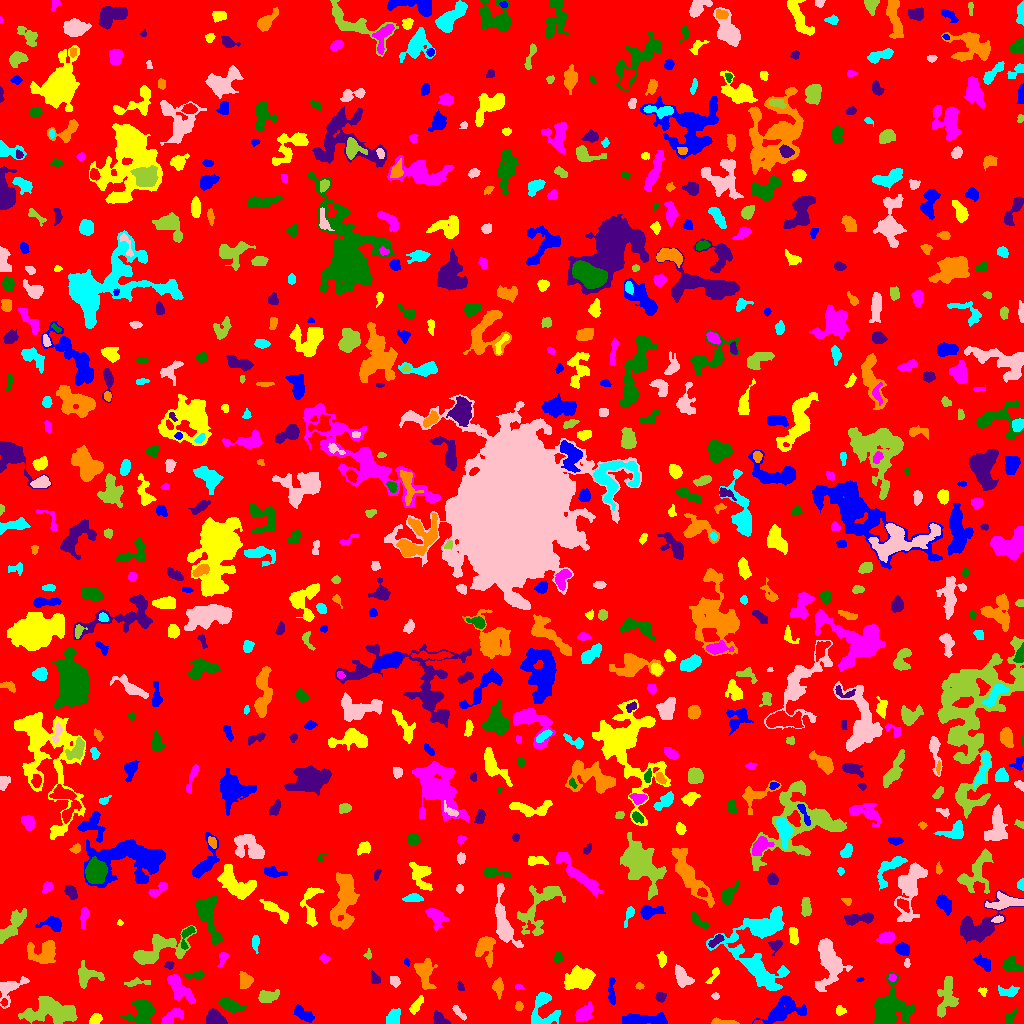

The table this chart was drawn from, first rows:
ID, X, Y, A, B, theta, total_flux, mu_max, mu_median, mu_mean, R_fwhm, R_e, R10, R90, x_start, x_end, y_start, y_end, area, greylevel
0, 519.1, 509.4, 300.5, 297.5, -0.2922, 1066924, 19.0, 1.0, 1.34, 3.742, 217.1, 79.81, 369.2, 0, 1023, 0, 1023, 795932, 1.34
1, 642.9, 3.85, 13.23, 2.551, 0.00797, 2298, 11.0, 5.0, 5.524, 7.715, 6.555, 2.585, 10.16, 622, 667, 0, 11, 416, 7.524
2, 94.72, 3.487, 2.911, 2.068, 0.8065, 353.0, 8.0, 3.0, 2.966, 3.742, 2.985, 1.128, 4.754, 89, 102, 0, 10, 119, 7.966
3, 171.6, 6.383, 6.686, 2.755, 0.5923, 739.0, 9.0, 3.0, 3.284, 4.029, 4.583, 1.596, 7.247, 161, 183, 0, 15, 225, 6.284
4, 143, 11.13, 6.926, 5.819, 1.139, 2370, 13.0, 4.0, 4.74, 6.507, 6.507, 2.523, 10.59, 118, 155, 0, 24, 500, 7.74
5, 440.6, 3.138, 4.132, 2.246, -0.5409, 637.0, 12.0, 4.0, 4.219, 3.827, 3.385, 1.262, 5.47, 433, 450, 0, 13, 151, 8.219
6, 720.5, 1.286, 6.809, 1.186, -0.04531, 210.0, 7.0, 1.0, 1.765, 2.459, 2.523, 0.7979, 4.754, 711, 739, 0, 6, 119, 5.765
7, 392.7, 5.697, 4.031, 2.82, 1.166, 472.0, 6.0, 2.0, 2.421, 4.951, 3.989, 1.693, 6.433, 386, 400, 0, 15, 195, 6.421
8, 458.2, 11.32, 5.153, 1.344, -0.8285, 66.0, 3.0, 0.5, 0.6111, 1.871, 2.523, 0.7979, 3.868, 452, 466, 3, 18, 108, 5.611
9, 51.68, 10.76, 14.13, 5.766, -0.04623, 3328, 9.0, 3.0, 3.559, 9.219, 9.441, 3.568, 14.97, 18, 77, 0, 27, 935, 6.559
10, 962.1, 6.096, 4.503, 2.171, -0.1257, 448.0, 6.0, 2.0, 2.531, 4.618, 3.742, 1.493, 6.129, 951, 971, 0, 12, 177, 7.531
11, 304.8, 8.193, 5.564, 2.453, -0.6033, 792.0, 12.0, 3.0, 3.616, 3.192, 4.184, 1.382, 7.092, 294, 314, 1, 19, 219, 6.616
12, 416, 17.45, 5.199, 1.869, 0.9489, 283.0, 5.0, 2.0, 1.899, 3.478, 3.7, 1.382, 5.971, 409, 423, 9, 28, 149, 5.899
13, 583.3, 9.014, 5.053, 3.157, 0.845, 771.0, 8.0, 3.0, 3.072, 5.232, 4.754, 1.784, 7.695, 575, 592, 2, 22, 251, 6.072
14, 1009, 5.102, 4.596, 2.005, 0.9858, 186.0, 5.0, 1.0, 1.476, 3.038, 2.985, 1.128, 5.262, 1005, 1018, 0, 15, 126, 5.476
15, 214.2, 5.949, 4.511, 3.414, -0.4353, 968.0, 10.0, 3.0, 3.935, 5.202, 4.72, 1.784, 7.632, 206, 227, 0, 15, 246, 6.935
16, 518.7, 17.09, 2.107, 1.546, -1.509, 80.0, 3.0, 1.0, 1.127, 2.706, 2.257, 0.7979, 3.656, 515, 523, 13, 22, 71, 5.127
17, 542.7, 7.609, 8.748, 7.404, 0.5442, 834.0, 8.0, 2.0, 2.285, 4.478, 5.528, 1.954, 9.322, 531, 560, 0, 31, 365, 6.285
18, 9.56, 35.11, 8.532, 4.665, 0.7319, 1169, 10.0, 3.0, 3.479, 5.046, 5.382, 1.954, 8.885, 0, 29, 15, 47, 336, 6.479
19, 946.4, 26.64, 10.12, 4.514, 1.405, 1518, 7.0, 3.0, 3.216, 8.234, 7.136, 2.764, 10.69, 937, 958, 6, 47, 472, 6.216
20, 4.132, 21.03, 1.746, 1.498, -1.531, 106.0, 4.0, 2.0, 2.208, 3.241, 2.034, 0.7979, 3.192, 0, 7, 17, 25, 48, 9.208
21, 782.3, 12.2, 10.8, 5.211, 0.4324, 2002, 9.0, 3.0, 3.277, 6.676, 7.59, 2.932, 12.15, 752, 806, 0, 28, 611, 6.277
22, 840.6, 12.5, 2.049, 1.91, -0.3987, 123.0, 4.0, 1.0, 1.43, 3.478, 2.394, 0.9772, 3.909, 836, 846, 8, 18, 86, 5.43
23, 179, 35.41, 8.967, 3.219, -0.8355, 1680, 11.0, 4.0, 4.038, 5.89, 6.077, 2.394, 9.805, 167, 195, 19, 49, 416, 7.038
24, 230.2, 18.12, 5.843, 2.279, -0.3784, 921.0, 9.0, 3.0, 3.462, 5.528, 4.583, 1.871, 7.159, 217, 246, 11, 26, 266, 7.462
25, 660.3, 26.53, 2.546, 2.514, 1.098, 232.0, 4.0, 2.0, 2.442, 5.078, 3.241, 1.262, 4.886, 655, 666, 21, 31, 95, 5.442
26, 498.1, 36.61, 3.604, 2.326, -1.518, 544.0, 10.0, 3.0, 3.358, 3.989, 3.432, 1.262, 5.698, 492, 503, 24, 46, 162, 7.358
27, 542.2, 24.46, 3.018, 2.149, 0.3584, 386.0, 8.0, 3.0, 3.509, 3.989, 3.192, 1.262, 5.109, 536, 550, 19, 30, 110, 9.509
28, 715.4, 27.48, 1.783, 1.537, -0.09768, 67.0, 3.0, 1.0, 1.314, 2.523, 2.111, 0.7979, 3.385, 711, 719, 24, 31, 51, 5.314
29, 267.5, 26.94, 5.063, 2.854, 0.208, 726.0, 7.0, 3.0, 3.241, 5.14, 4.618, 1.784, 7.421, 258, 279, 21, 34, 224, 6.241
30, 517.8, 54.61, 8.233, 6.582, -0.8789, 3305, 11.0, 4.0, 4.655, 9.491, 8.078, 3.141, 12.64, 503, 534, 29, 68, 710, 7.655
31, 611.6, 30.41, 7.369, 1.646, -1.525, 237.0, 4.0, 1.0, 1.402, 4.687, 3.785, 1.262, 6.103, 608, 615, 19, 46, 169, 5.402
32, 982.5, 32.3, 2.172, 1.848, -0.6132, 105.0, 4.0, 1.0, 1.694, 3.09, 2.326, 0.7979, 3.868, 978, 987, 27, 36, 62, 6.694
33, 518.5, 36.28, 1.984, 0.9517, -0.03932, 76.0, 5.0, 2.0, 1.727, 2.111, 1.784, 0.5642, 2.764, 515, 524, 34, 39, 44, 8.727
34, 888.8, 14.66, 10.02, 7.838, 1.232, 5073, 14.0, 4.0, 5.145, 10.59, 9.15, 3.523, 14.72, 873, 915, 0, 51, 986, 8.145
35, 460.6, 37.11, 2.477, 1.538, -1.26, 166.0, 5.0, 3.0, 2.721, 3.338, 2.459, 0.9772, 3.785, 457, 464, 33, 43, 61, 6.721
36, 639.5, 37.0, 1.73, 1.462, -0.1667, 100.0, 5.0, 2.0, 1.923, 2.523, 2.034, 0.5642, 3.09, 635, 644, 34, 41, 52, 5.923
37, 1009, 31.73, 4.896, 2.238, 0.0398, 593.0, 9.0, 3.0, 3.428, 3.827, 3.827, 1.493, 6.333, 998, 1019, 27, 38, 173, 6.428
38, 394.9, 42.35, 2.514, 2.146, -1.085, 401.0, 8.0, 4.0, 3.97, 4.146, 2.985, 1.262, 4.652, 390, 400, 36, 47, 101, 7.97
39, 136.6, 40.91, 6.648, 1.733, 0.09077, 198.0, 3.0, 1.0, 1.467, 4.184, 3.742, 1.382, 6.024, 124, 150, 37, 46, 135, 4.467
40, 213.3, 36.65, 3.551, 2.168, 0.2817, 431.0, 7.0, 3.0, 3.341, 4.222, 3.478, 1.382, 5.499, 204, 220, 32, 43, 129, 6.341
41, 860.1, 43.94, 2.098, 1.024, 0.2124, 79.0, 4.0, 2.0, 2.394, 2.932, 1.871, 0.5642, 2.821, 856, 864, 42, 46, 33, 8.394
42, 580.4, 45.35, 6.915, 5.041, 0.2435, 2378, 10.0, 4.0, 4.355, 8.556, 6.979, 2.821, 11.18, 564, 595, 34, 58, 546, 7.355
43, 892.3, 45.67, 1.99, 1.705, -0.9236, 118.0, 4.0, 2.0, 2.145, 3.432, 2.394, 0.7979, 3.656, 888, 896, 42, 49, 55, 9.145
44, 195.7, 48.44, 5.102, 1.669, 0.09581, 330.0, 7.0, 2.0, 2.661, 3.29, 3.192, 1.128, 5.232, 183, 204, 44, 53, 124, 7.661
45, 375.4, 44.43, 3.186, 2.042, -0.9329, 131.0, 3.0, 1.0, 1.284, 3.338, 2.821, 1.128, 4.652, 371, 380, 40, 53, 102, 8.284
46, 245.2, 42.52, 4.005, 3.044, 1.536, 725.0, 7.0, 4.0, 3.836, 5.754, 4.297, 1.784, 6.628, 239, 253, 35, 52, 189, 6.836
47, 783.8, 51.5, 1.69, 1.451, 1.571, 66.0, 4.0, 1.0, 1.32, 2.646, 1.954, 0.5642, 3.038, 780, 787, 48, 55, 50, 7.32
48, 682.1, 46.96, 5.903, 3.295, -0.941, 813.0, 7.0, 3.0, 3.068, 5.585, 5.202, 1.954, 8.098, 675, 694, 36, 59, 265, 6.068
49, 86.62, 47.65, 6.44, 5.302, 0.009946, 983.0, 8.0, 3.0, 2.988, 5.89, 5.557, 2.034, 8.867, 78, 104, 35, 63, 329, 5.988
50, 10.22, 57.1, 2.574, 1.633, -0.5396, 115.0, 4.0, 1.0, 1.742, 3.141, 2.459, 0.7979, 4.107, 6, 15, 53, 62, 66, 5.742
51, 983.4, 60.47, 5.315, 2.66, -0.6746, 325.0, 4.0, 2.0, 1.796, 5.614, 4.222, 1.784, 6.747, 973, 990, 52, 70, 181, 5.796
52, 713.5, 48.26, 5.429, 1.693, 0.9983, 202.0, 4.0, 2.0, 1.942, 4.687, 3.338, 1.262, 5.109, 705, 719, 40, 56, 104, 4.942
53, 223.1, 66.62, 2.769, 1.845, 1.37, 138.0, 4.0, 1.0, 1.34, 3.656, 2.646, 0.9772, 4.297, 217, 228, 57, 71, 103, 5.34
54, 1011, 58.68, 4.492, 3.414, -0.2916, 660.0, 6.0, 3.0, 2.973, 6.257, 4.618, 1.784, 7.269, 1002, 1023, 53, 68, 222, 5.973
55, 169.3, 58.13, 2.02, 1.486, 0.5682, 116.0, 4.0, 1.0, 1.706, 3.241, 2.185, 0.7979, 3.523, 164, 174, 54, 62, 68, 5.706
56, 425.1, 51.22, 7.363, 3.767, -1.498, 1648, 11.0, 4.0, 4.183, 5.726, 5.809, 2.185, 9.441, 414, 437, 34, 65, 394, 7.183
57, 758.8, 52.16, 9.524, 3.356, -0.8838, 2024, 11.0, 4.0, 4.518, 6.257, 6.482, 2.459, 10.56, 744, 778, 35, 69, 448, 8.518
58, 906.9, 60.07, 2.259, 1.437, -1.564, 100.0, 4.0, 2.0, 1.923, 3.29, 2.257, 0.7979, 3.523, 904, 910, 56, 65, 52, 6.923
59, 368.4, 68.75, 2.384, 1.494, 1.547, 170.0, 9.0, 2.0, 2.931, 2.034, 2.034, 0.5642, 3.478, 363, 371, 64, 75, 58, 9.931
... 723 more rows
